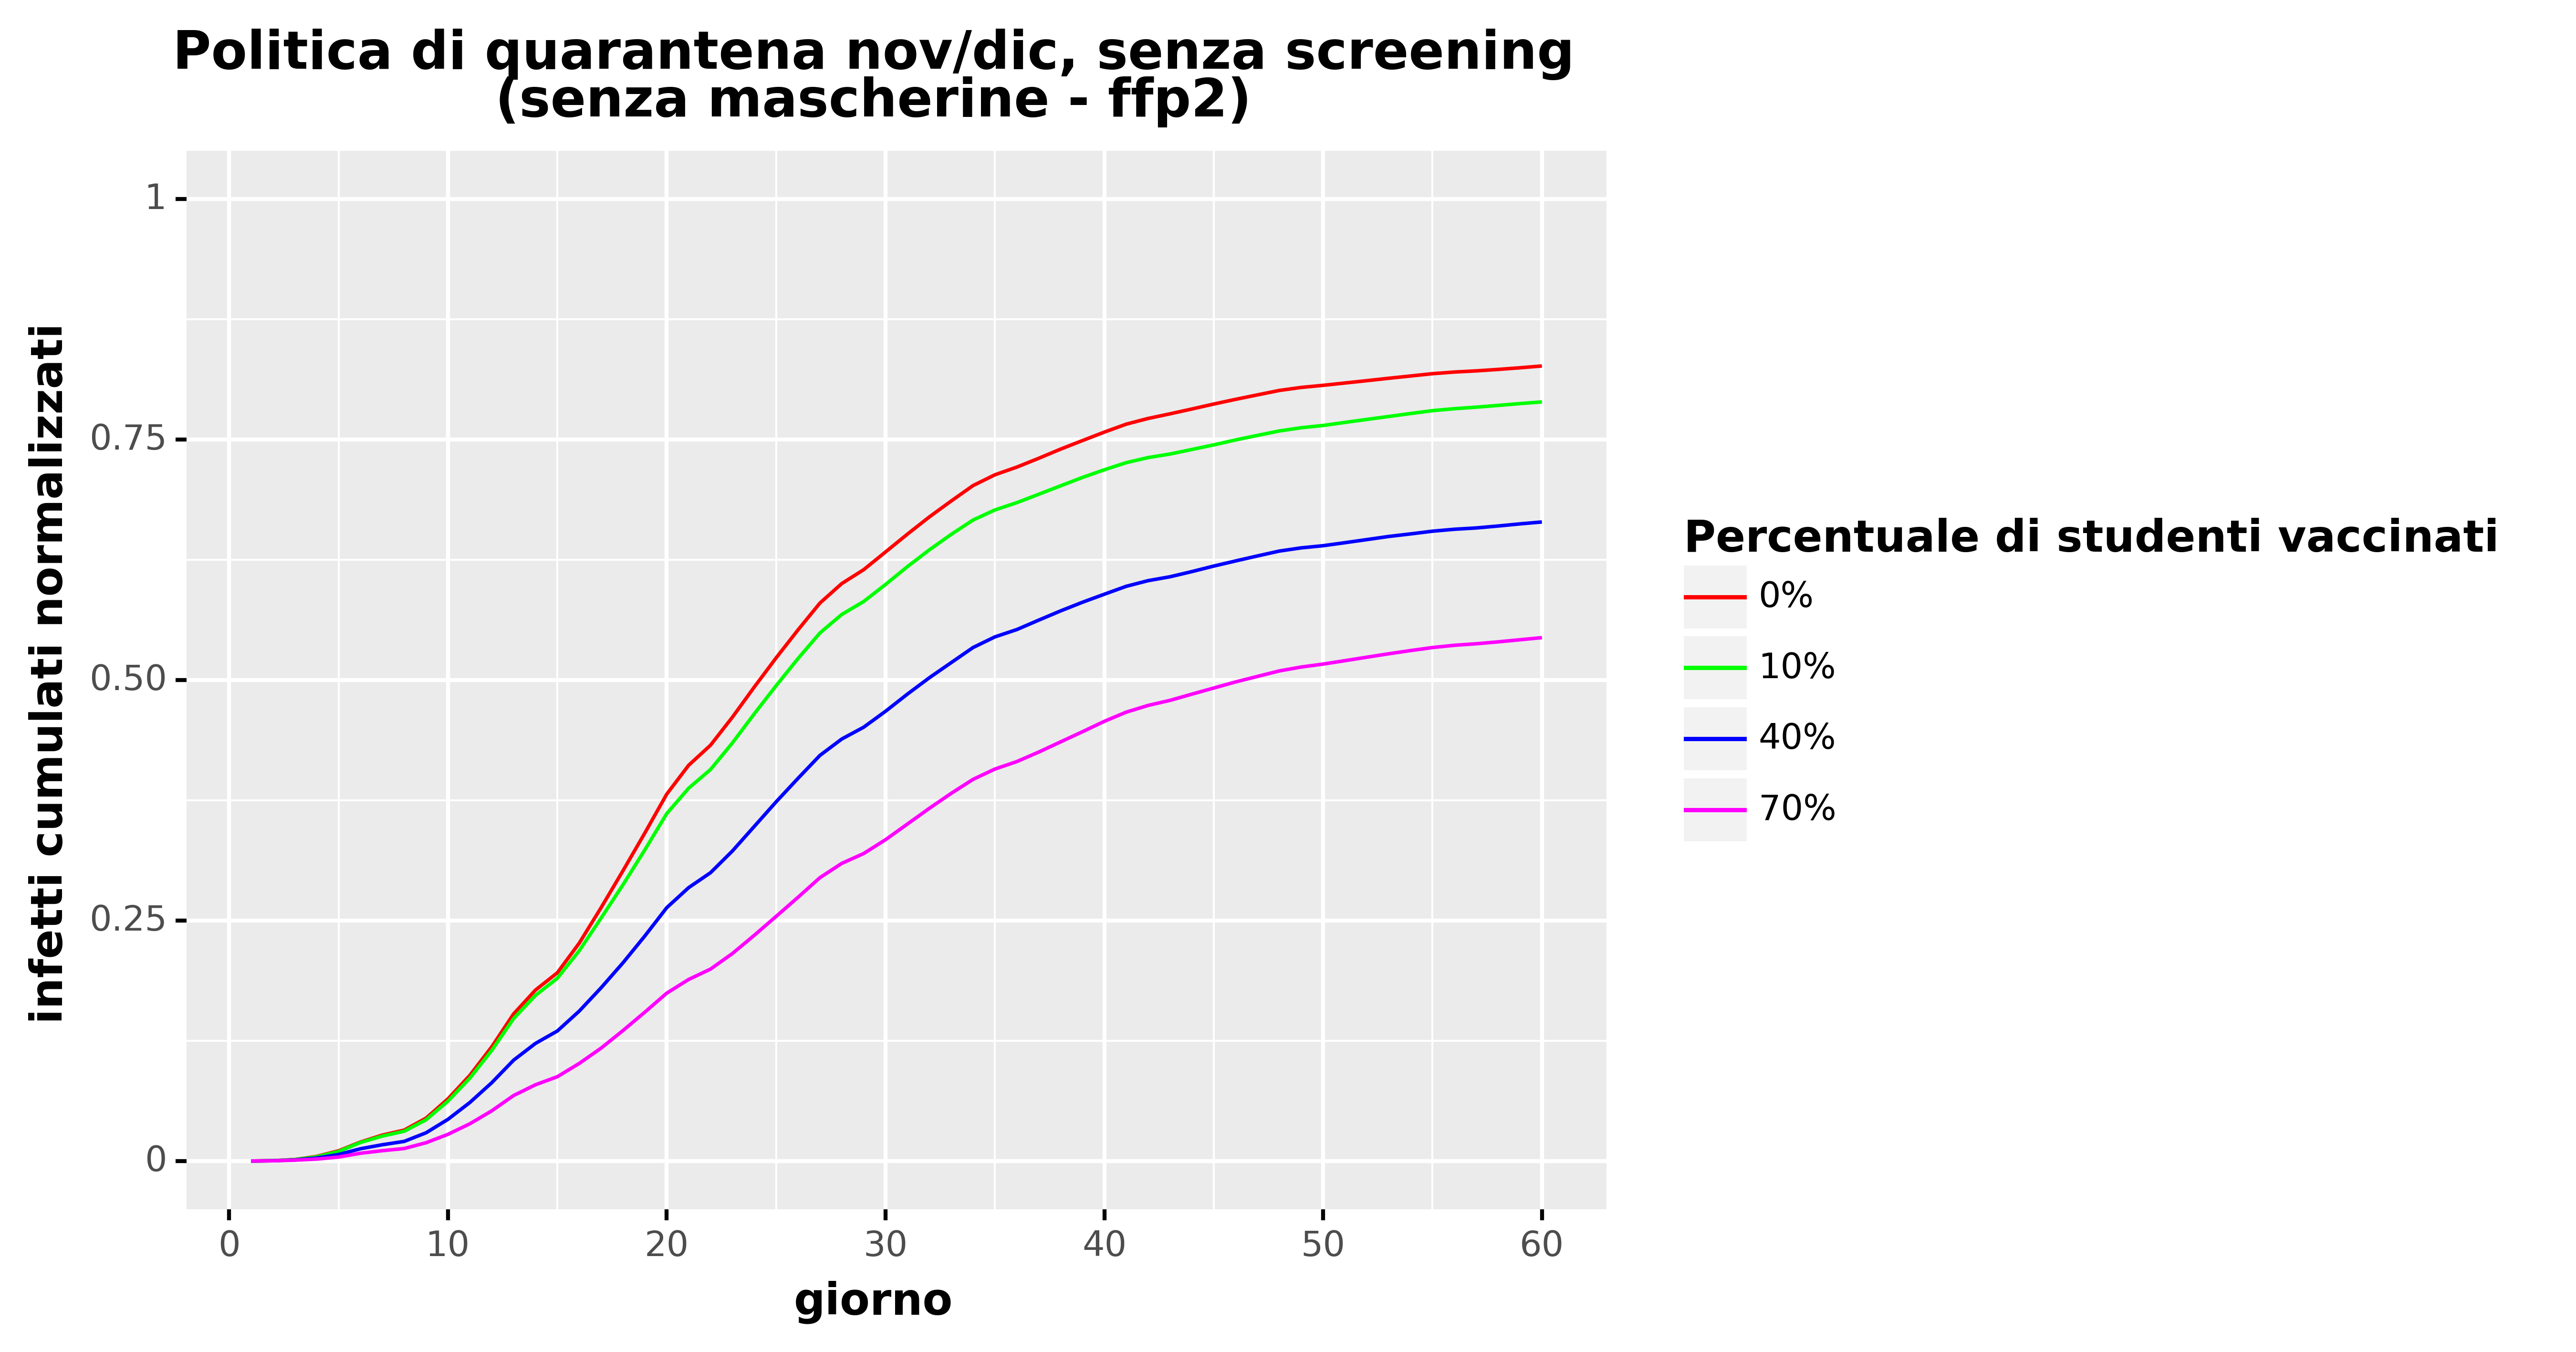

Values plotted in this chart, from the file beside it:
, day, cumulative_infected, cumulative_infected_norm, type, type_pretty, vaccine_efficacy, prevalence
0, 1.0, 0.0, 0.0, Total infected, 0%, Vaccine Efficacy 50%, Low
1, 2.0, 0.0902, 0.000311, Total infected, 0%, Vaccine Efficacy 50%, Low
2, 3.0, 0.443, 0.001528, Total infected, 0%, Vaccine Efficacy 50%, Low
3, 4.0, 1.385, 0.004775, Total infected, 0%, Vaccine Efficacy 50%, Low
4, 5.0, 3.07, 0.01059, Total infected, 0%, Vaccine Efficacy 50%, Low
5, 6.0, 5.717, 0.01972, Total infected, 0%, Vaccine Efficacy 50%, Low
6, 7.0, 7.81, 0.02693, Total infected, 0%, Vaccine Efficacy 50%, Low
7, 8.0, 9.311, 0.03211, Total infected, 0%, Vaccine Efficacy 50%, Low
8, 9.0, 12.92, 0.04454, Total infected, 0%, Vaccine Efficacy 50%, Low
9, 10.0, 18.73, 0.06458, Total infected, 0%, Vaccine Efficacy 50%, Low
10, 11.0, 25.82, 0.08904, Total infected, 0%, Vaccine Efficacy 50%, Low
11, 12.0, 34.41, 0.1187, Total infected, 0%, Vaccine Efficacy 50%, Low
12, 13.0, 44.33, 0.1529, Total infected, 0%, Vaccine Efficacy 50%, Low
13, 14.0, 51.53, 0.1777, Total infected, 0%, Vaccine Efficacy 50%, Low
14, 15.0, 56.74, 0.1957, Total infected, 0%, Vaccine Efficacy 50%, Low
15, 16.0, 65.68, 0.2265, Total infected, 0%, Vaccine Efficacy 50%, Low
16, 17.0, 76.37, 0.2633, Total infected, 0%, Vaccine Efficacy 50%, Low
17, 18.0, 87.51, 0.3017, Total infected, 0%, Vaccine Efficacy 50%, Low
18, 19.0, 98.89, 0.341, Total infected, 0%, Vaccine Efficacy 50%, Low
19, 20.0, 110.6, 0.3813, Total infected, 0%, Vaccine Efficacy 50%, Low
20, 21.0, 119.3, 0.4113, Total infected, 0%, Vaccine Efficacy 50%, Low
21, 22.0, 125.3, 0.4322, Total infected, 0%, Vaccine Efficacy 50%, Low
22, 23.0, 133.8, 0.4613, Total infected, 0%, Vaccine Efficacy 50%, Low
23, 24.0, 142.9, 0.4926, Total infected, 0%, Vaccine Efficacy 50%, Low
24, 25.0, 151.7, 0.523, Total infected, 0%, Vaccine Efficacy 50%, Low
25, 26.0, 160.1, 0.552, Total infected, 0%, Vaccine Efficacy 50%, Low
26, 27.0, 168.2, 0.5799, Total infected, 0%, Vaccine Efficacy 50%, Low
27, 28.0, 174.1, 0.6002, Total infected, 0%, Vaccine Efficacy 50%, Low
28, 29.0, 178.2, 0.6146, Total infected, 0%, Vaccine Efficacy 50%, Low
29, 30.0, 183.6, 0.6331, Total infected, 0%, Vaccine Efficacy 50%, Low
30, 31.0, 189, 0.6516, Total infected, 0%, Vaccine Efficacy 50%, Low
31, 32.0, 194.1, 0.6694, Total infected, 0%, Vaccine Efficacy 50%, Low
32, 33.0, 198.9, 0.686, Total infected, 0%, Vaccine Efficacy 50%, Low
33, 34.0, 203.6, 0.702, Total infected, 0%, Vaccine Efficacy 50%, Low
34, 35.0, 206.8, 0.7133, Total infected, 0%, Vaccine Efficacy 50%, Low
35, 36.0, 209.2, 0.7212, Total infected, 0%, Vaccine Efficacy 50%, Low
36, 37.0, 211.8, 0.7304, Total infected, 0%, Vaccine Efficacy 50%, Low
37, 38.0, 214.6, 0.7399, Total infected, 0%, Vaccine Efficacy 50%, Low
38, 39.0, 217.2, 0.7488, Total infected, 0%, Vaccine Efficacy 50%, Low
39, 40.0, 219.7, 0.7576, Total infected, 0%, Vaccine Efficacy 50%, Low
40, 41.0, 222.1, 0.7659, Total infected, 0%, Vaccine Efficacy 50%, Low
41, 42.0, 223.8, 0.7718, Total infected, 0%, Vaccine Efficacy 50%, Low
42, 43.0, 225.2, 0.7766, Total infected, 0%, Vaccine Efficacy 50%, Low
43, 44.0, 226.7, 0.7816, Total infected, 0%, Vaccine Efficacy 50%, Low
44, 45.0, 228.2, 0.7868, Total infected, 0%, Vaccine Efficacy 50%, Low
45, 46.0, 229.6, 0.7917, Total infected, 0%, Vaccine Efficacy 50%, Low
46, 47.0, 230.9, 0.7963, Total infected, 0%, Vaccine Efficacy 50%, Low
47, 48.0, 232.3, 0.8009, Total infected, 0%, Vaccine Efficacy 50%, Low
48, 49.0, 233.2, 0.804, Total infected, 0%, Vaccine Efficacy 50%, Low
49, 50.0, 233.8, 0.8062, Total infected, 0%, Vaccine Efficacy 50%, Low
50, 51.0, 234.5, 0.8087, Total infected, 0%, Vaccine Efficacy 50%, Low
51, 52.0, 235.2, 0.8111, Total infected, 0%, Vaccine Efficacy 50%, Low
52, 53.0, 235.9, 0.8136, Total infected, 0%, Vaccine Efficacy 50%, Low
53, 54.0, 236.6, 0.8159, Total infected, 0%, Vaccine Efficacy 50%, Low
54, 55.0, 237.3, 0.8183, Total infected, 0%, Vaccine Efficacy 50%, Low
55, 56.0, 237.8, 0.82, Total infected, 0%, Vaccine Efficacy 50%, Low
56, 57.0, 238.2, 0.8213, Total infected, 0%, Vaccine Efficacy 50%, Low
57, 58.0, 238.6, 0.8228, Total infected, 0%, Vaccine Efficacy 50%, Low
58, 59.0, 239.1, 0.8245, Total infected, 0%, Vaccine Efficacy 50%, Low
59, 60.0, 239.6, 0.8263, Total infected, 0%, Vaccine Efficacy 50%, Low
... 180 more rows
